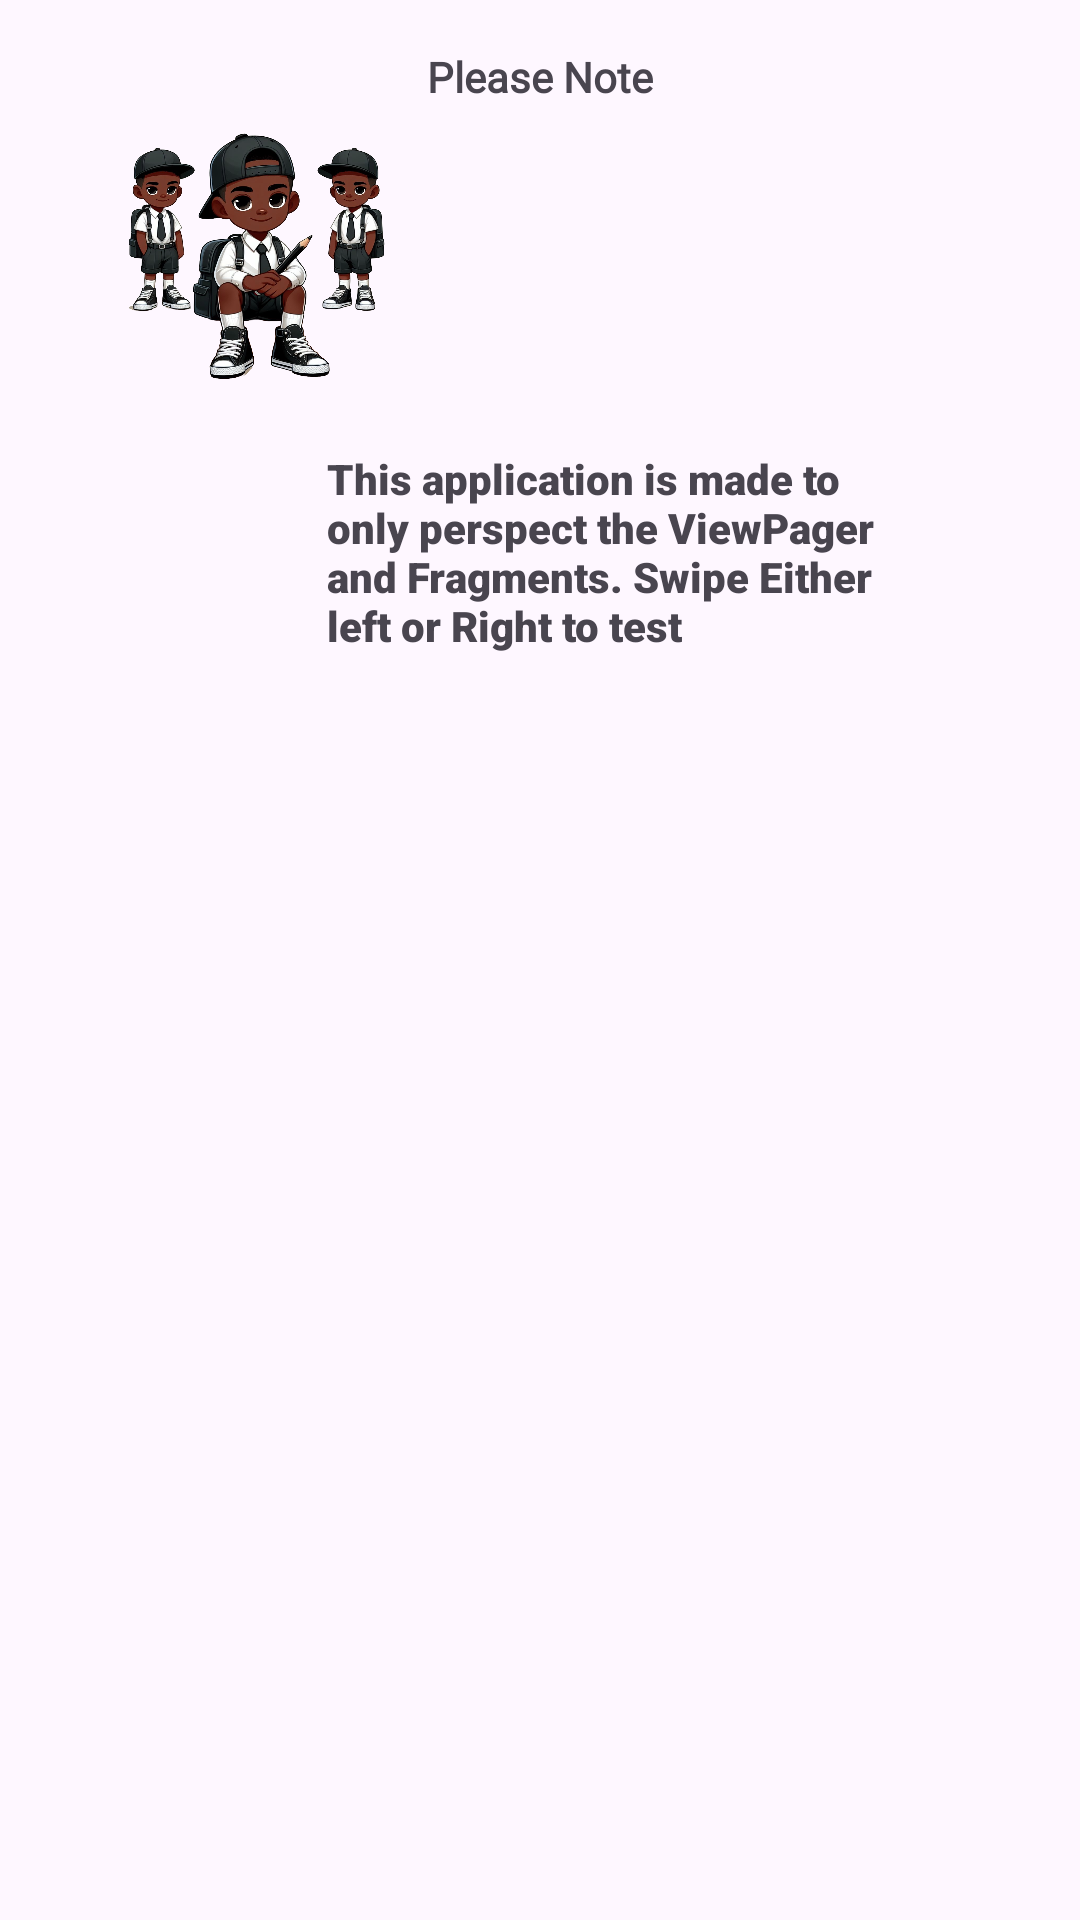

This screen was rendered from an Android layout file. Write that file and the resources it references.
<!-- AndroidManifest.xml: application theme Theme.FragmentAndViewPager -->
<!-- res/layout/fragment__instruction_1.xml -->
<?xml version="1.0" encoding="utf-8"?>
<FrameLayout xmlns:android="http://schemas.android.com/apk/res/android"
    xmlns:tools="http://schemas.android.com/tools"
    android:layout_width="match_parent"
    android:layout_height="wrap_content"
    tools:context=".Fragment_Instruction_1">

    <ImageView
        android:id="@+id/image_instruction_1"
        android:layout_width="90dp"
        android:layout_height="wrap_content"
        android:adjustViewBounds="true"
        android:scaleType="fitXY"
        android:layout_margin="40dp"
        android:src="@drawable/short_school_boy_no_background"
        />

    <TextView
        android:id="@+id/heading_1"
        android:layout_width="wrap_content"
        android:layout_height="wrap_content"
        android:layout_gravity="center_horizontal"
        android:layout_margin="16dp"
        android:fontFamily="@font/capriola"
        android:text="Please Note"
        android:textStyle="bold" />

    <TextView
        android:id="@+id/instruction_1"
        android:layout_width="200dp"
        android:layout_height="100dp"
        android:layout_gravity="center_horizontal"
        android:layout_marginStart="29dp"
        android:layout_marginTop="150dp"
        android:layout_marginBottom="16dp"
        android:fontFamily="sans-serif-black"
        android:text="@string/instructionText" />

</FrameLayout>
<!-- resources referenced by this layout -->
<resources>
  <!-- drawable short_school_boy_no_background: png bitmap (drawable, 930804 bytes) -->
  <string name="instructionText">This application is made to only perspect the ViewPager and Fragments. Swipe Either left or Right to test</string>
  <style name="Theme.FragmentAndViewPager" parent="Base.Theme.FragmentAndViewPager" />
  <style name="Base.Theme.FragmentAndViewPager" parent="Theme.Material3.DayNight.NoActionBar">
          
          
      </style>
</resources>
